Dataset: data (GitHub, zcsd/Multi_Classifier). Classes: counter reinforcement, heel counter, heel cap, heel lining, lining, sockliner, sole, vamp.

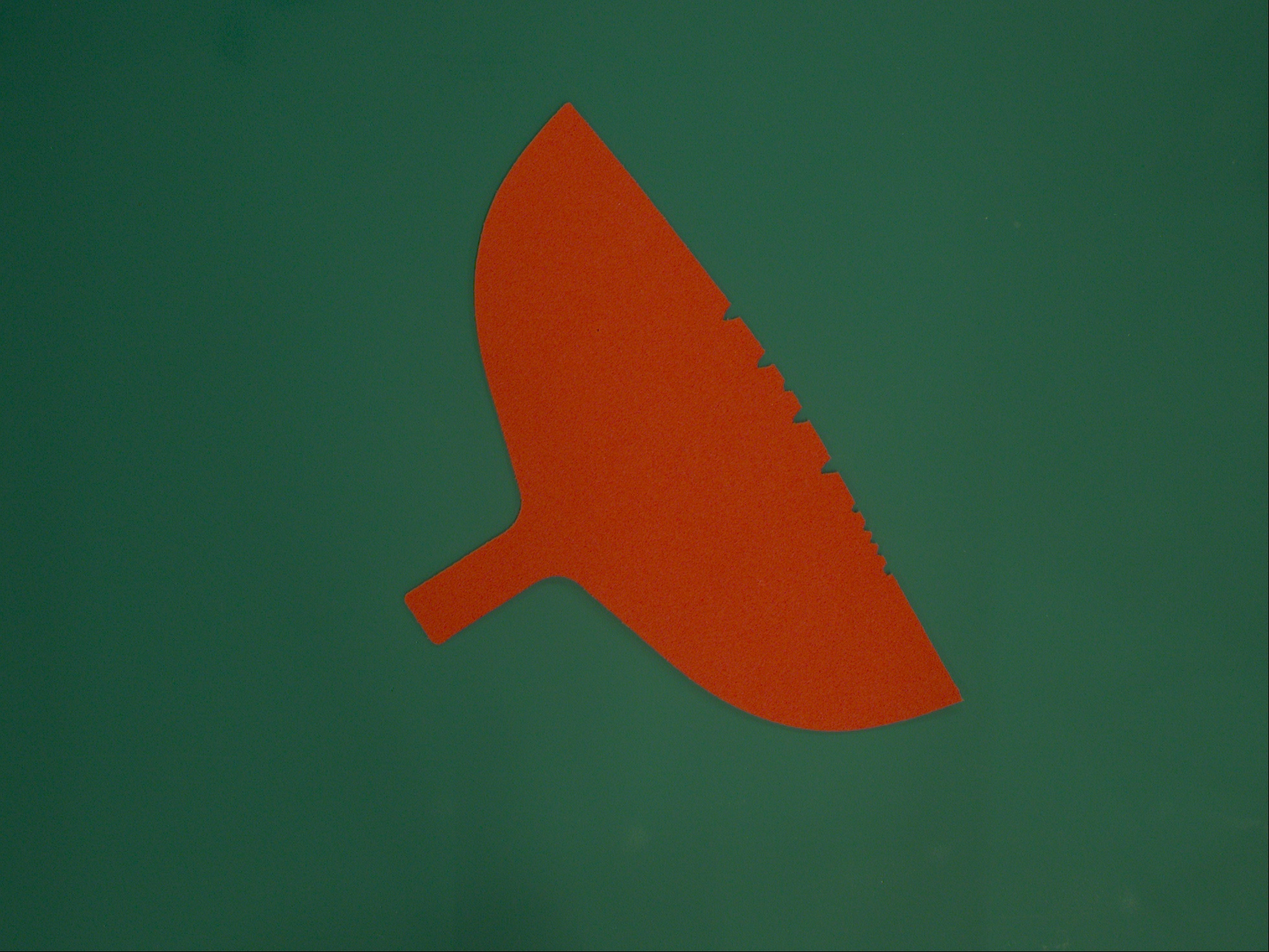
Label: heel lining

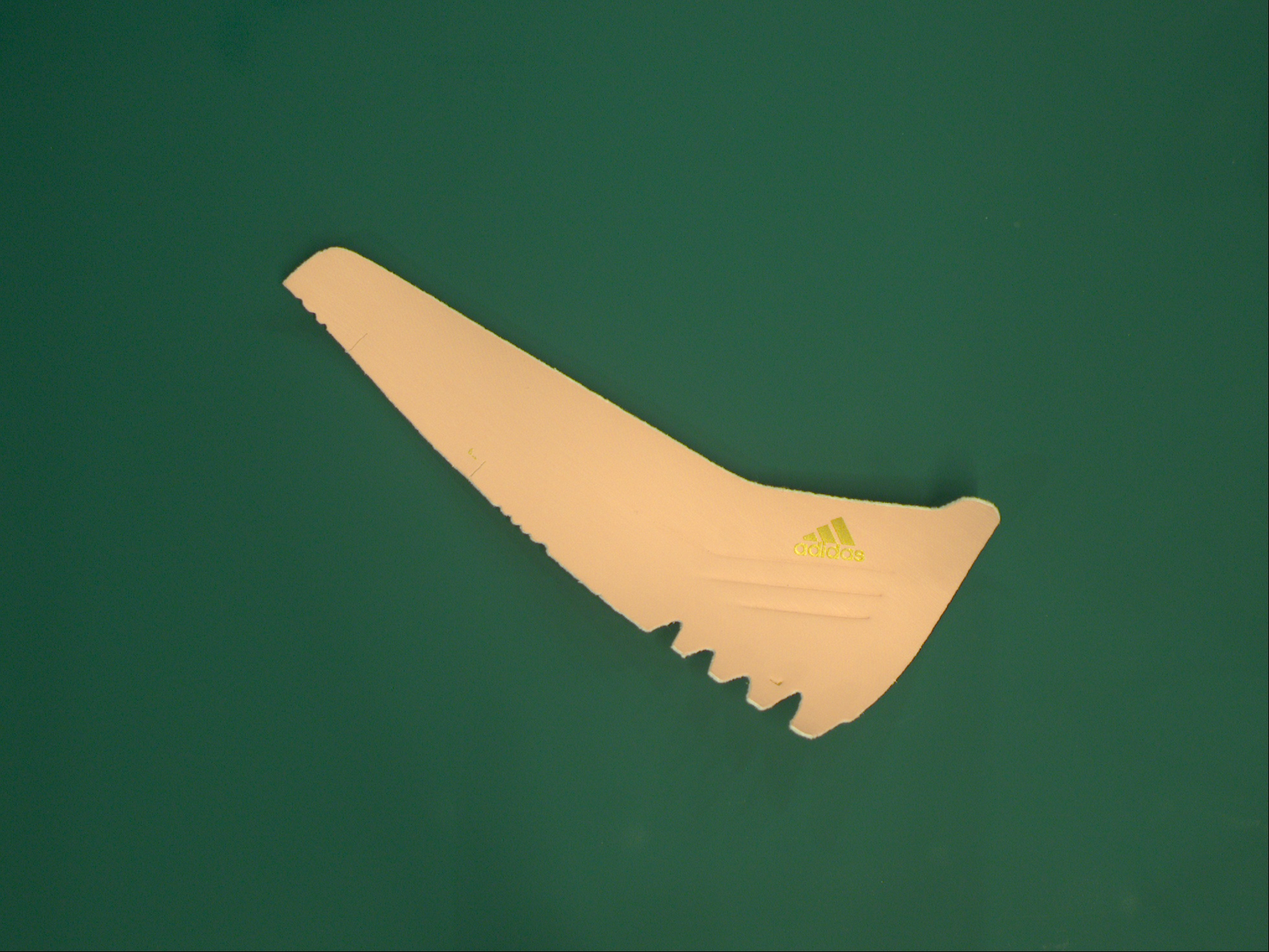
Label: heel counter

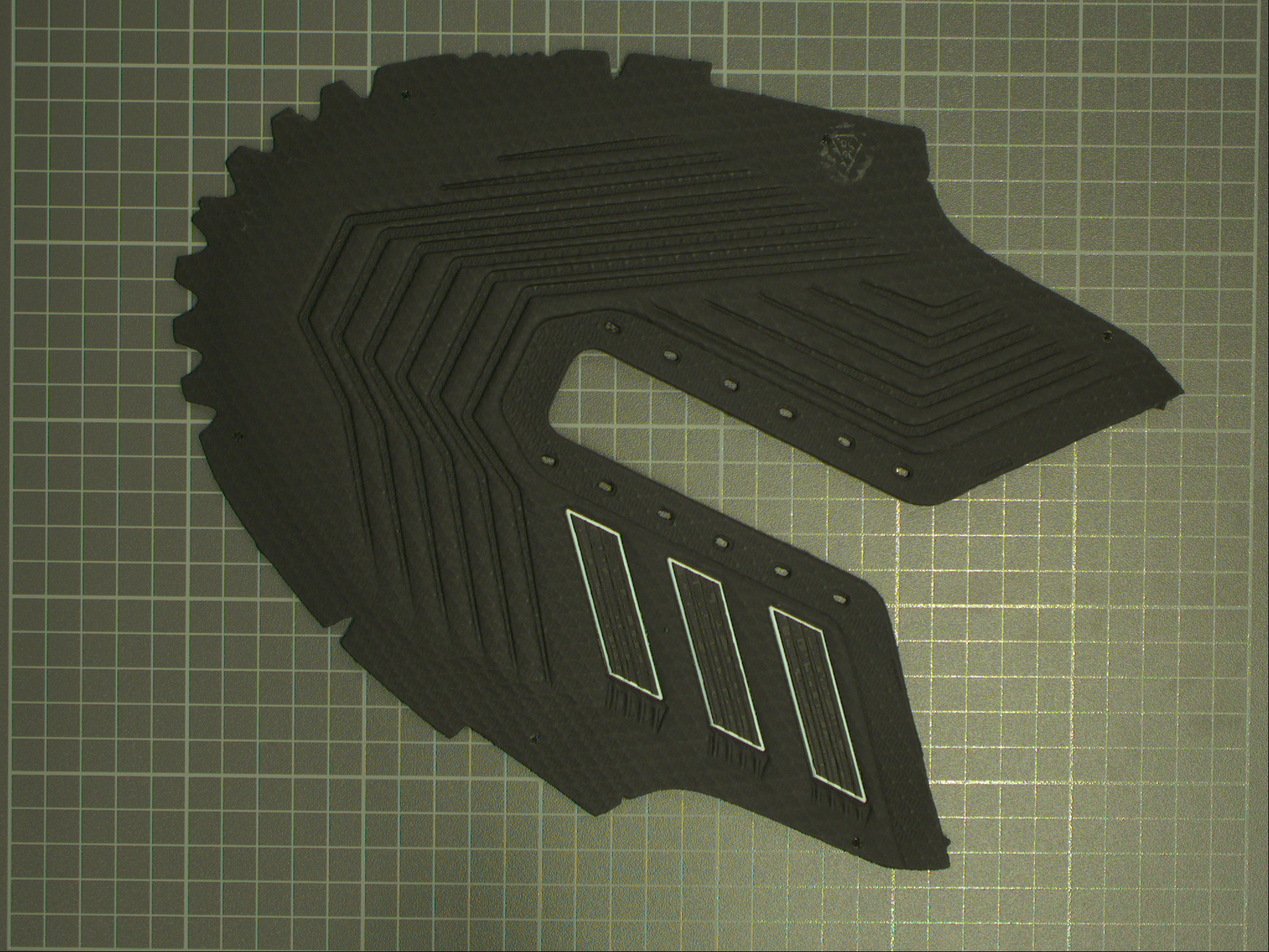
Label: vamp

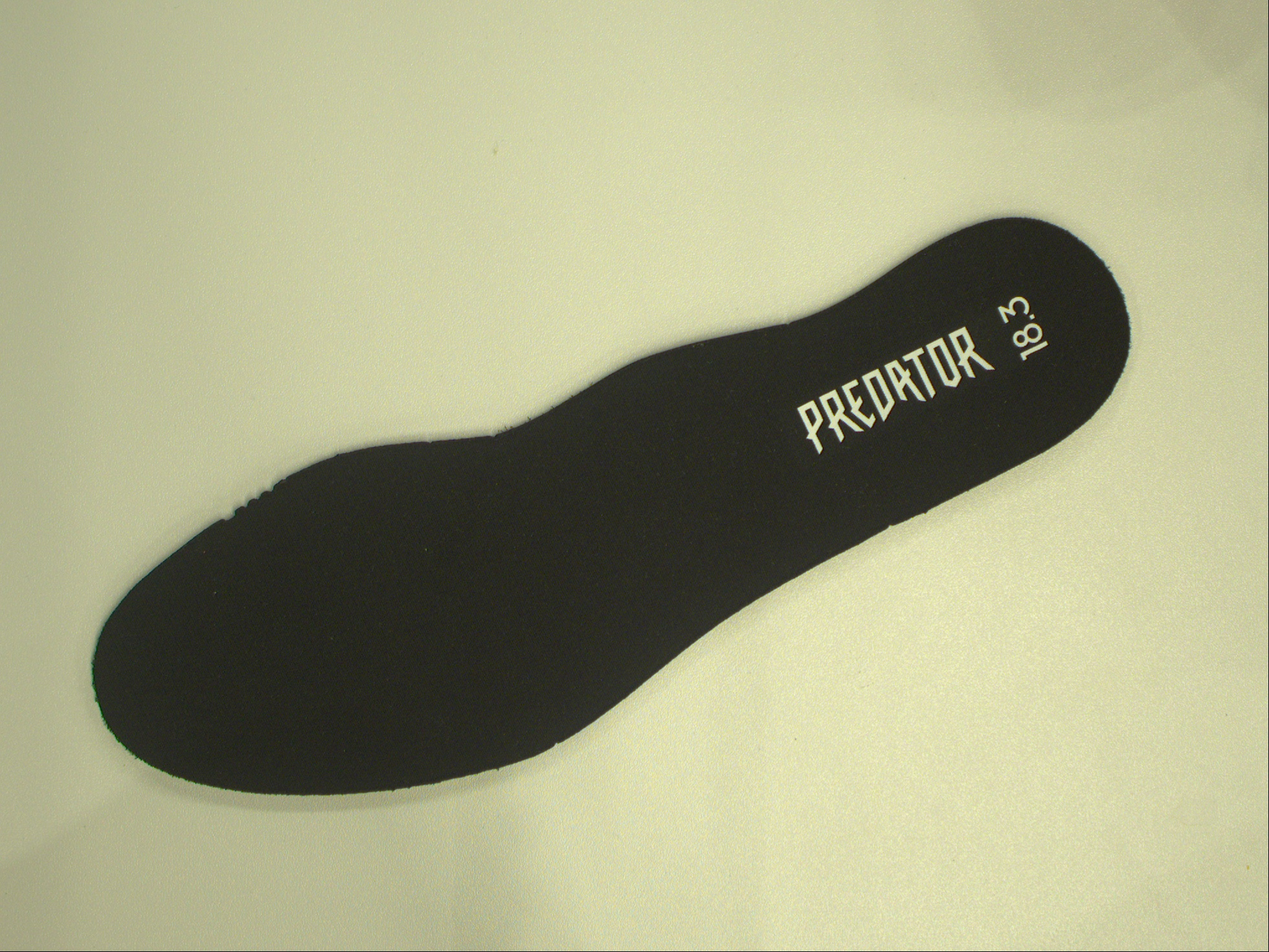
Label: sockliner

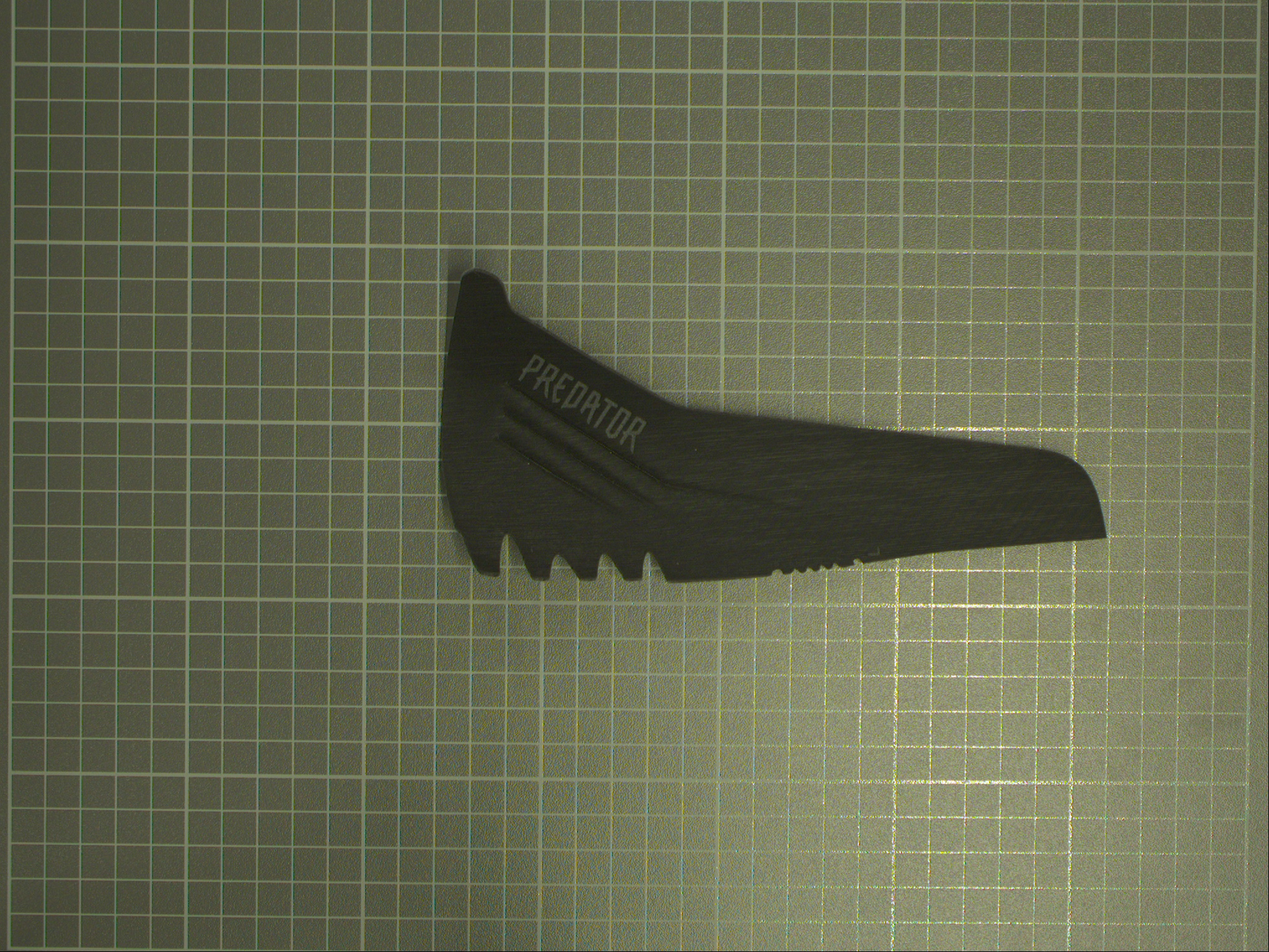
Label: heel cap

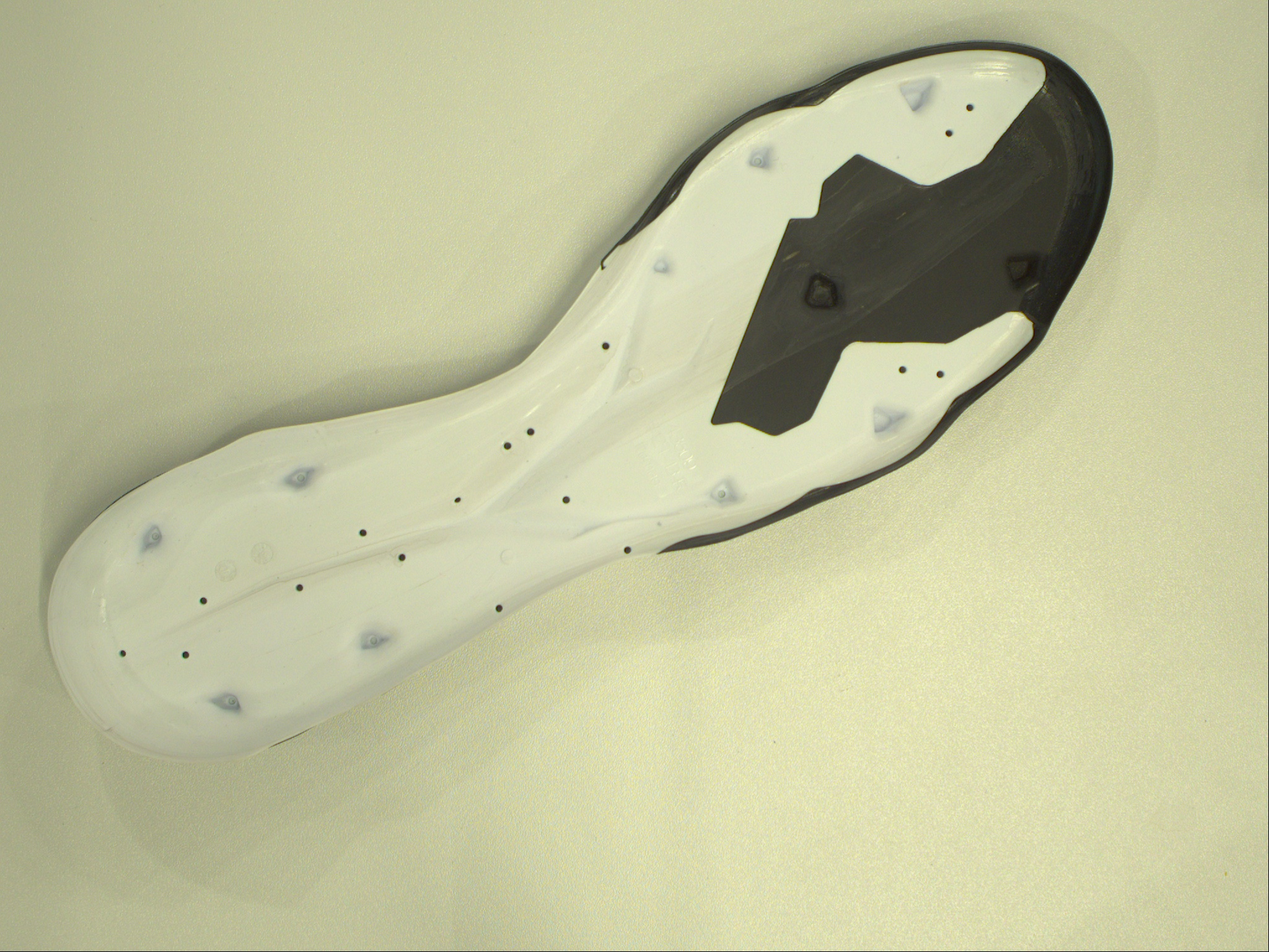
Label: sole
